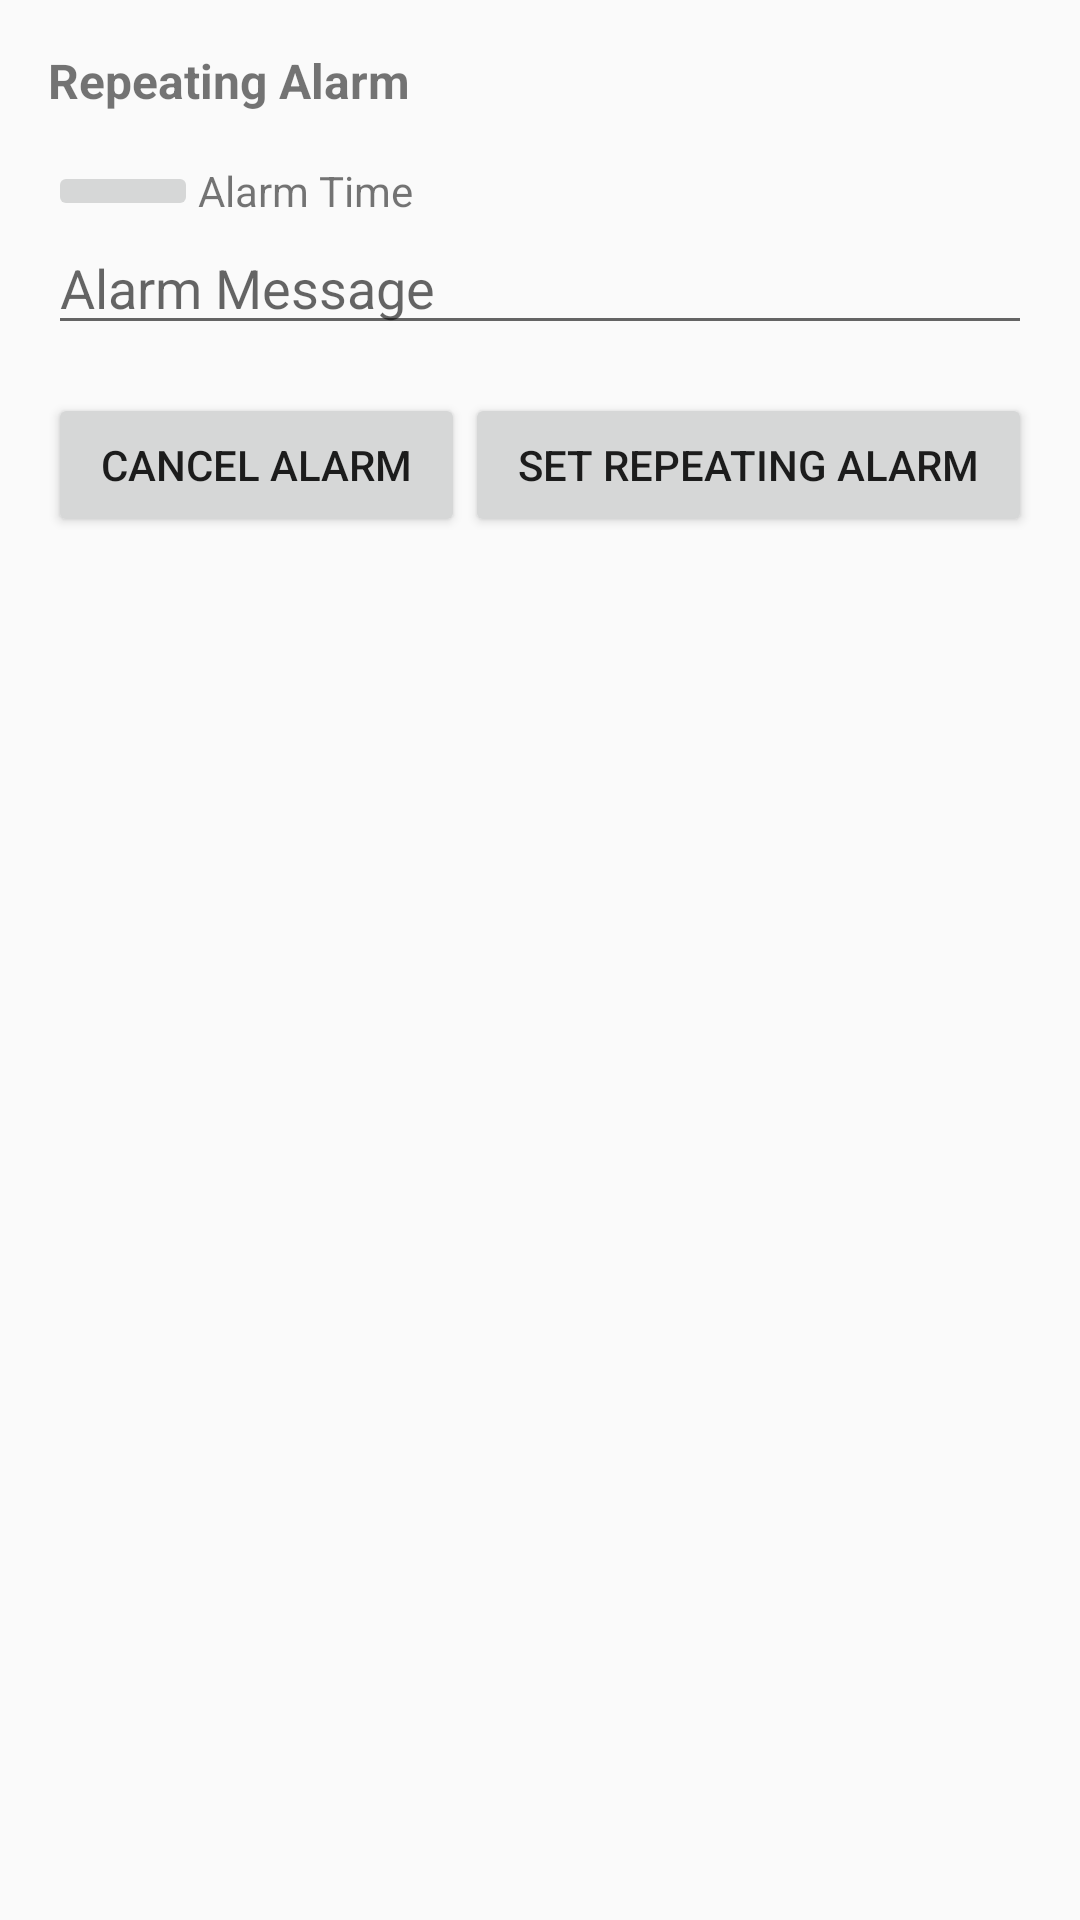

Here is an Android app screen rendered from its layout file. Give the layout XML and the strings, colors and styles it references.
<!-- AndroidManifest.xml: application theme AppTheme -->
<!-- res/layout/activity_alarm.xml -->
<?xml version="1.0" encoding="utf-8"?>
<LinearLayout xmlns:android="http://schemas.android.com/apk/res/android"
    xmlns:tools="http://schemas.android.com/tools"
    android:id="@+id/activity_main"
    android:layout_width="match_parent"
    android:layout_height="match_parent"
    android:orientation="vertical"
    android:padding="16dp"
    tools:context=".ui.AlarmActivity">

    ...

    <TextView
        android:layout_width="match_parent"
        android:layout_height="wrap_content"
        android:layout_marginBottom="16dp"
        android:text="@string/repeating_alarm"
        android:textSize="16sp"
        android:textStyle="bold" />
    <LinearLayout
        android:layout_width="match_parent"
        android:layout_height="wrap_content"
        android:gravity="center_vertical"
        android:orientation="horizontal">
        <ImageButton
            android:id="@+id/btn_repeating_time"
            android:layout_width="50dp"
            android:layout_height="wrap_content"
            android:src="@drawable/ic_baseline_timer_24" />
        <TextView
            android:id="@+id/tv_repeating_time"
            android:layout_width="wrap_content"
            android:layout_height="wrap_content"
            android:text="@string/alarm_time" />
    </LinearLayout>
    <EditText
        android:id="@+id/edt_repeating_message"
        android:layout_width="match_parent"
        android:layout_height="wrap_content"
        android:layout_marginBottom="16dp"
        android:hint="@string/alarm_message"
        android:inputType="text" />
    <LinearLayout
        android:layout_width="match_parent"
        android:layout_height="wrap_content"
        android:gravity="center"
        android:orientation="horizontal">
        <Button
            android:id="@+id/btn_cancel_repeating_alarm"
            android:layout_width="wrap_content"
            android:layout_height="wrap_content"
            android:layout_weight="0.5"
            android:text="@string/cancel_alarm" />
        <Button
            android:id="@+id/btn_set_repeating_alarm"
            android:layout_width="wrap_content"
            android:layout_height="wrap_content"
            android:layout_weight="0.5"
            android:text="@string/set_repeating_alarm" />
    </LinearLayout>
</LinearLayout>
<!-- resources referenced by this layout -->
<resources>
  <string name="alarm_message">Alarm Message</string>
  <string name="alarm_time">Alarm Time</string>
  <string name="cancel_alarm">Cancel Alarm</string>
  <string name="repeating_alarm">Repeating Alarm</string>
  <string name="set_repeating_alarm">Set Repeating Alarm</string>
  <style name="AppTheme" parent="Theme.AppCompat.Light.DarkActionBar">
          
          <item name="colorPrimary">@color/hitam</item>
          <item name="colorPrimaryDark">@color/hitam</item>
          <item name="colorAccent">@color/colorAccent</item>
      </style>
  <color name="hitam">#000000</color>
  <color name="colorAccent">#03DAC5</color>
</resources>
